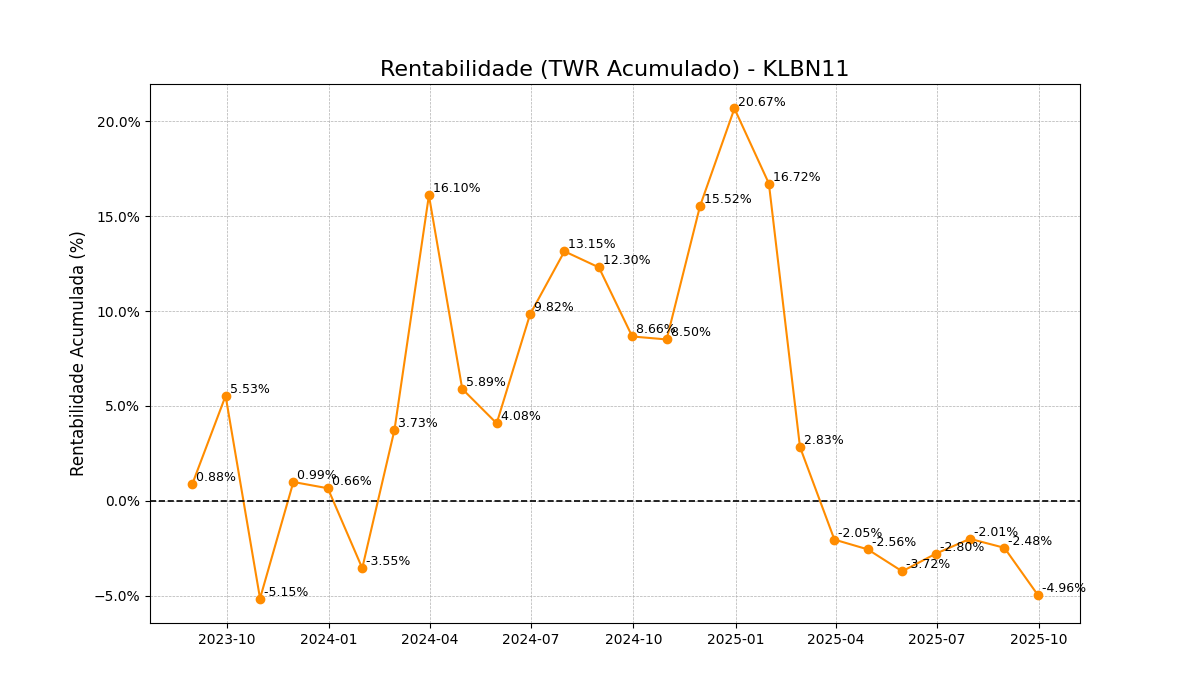

Values plotted in this chart, from the file beside it:
date; vlr_investido; vlr_mercado; fluxo_mes; fluxo_acc; lucro_mes; twr_mes; twr_acc
31/08/2023; 3158,7400000000002; 3186,4; 3158,7400000000002; 3158,7400000000002; 27,659999999999854; 0,008756656135041174; 0,008756656135041174
30/09/2023; 3158,7400000000002; 3333,3999999999996; 0,0; 3158,7400000000002; 146,99999999999955; 0,04613356766256582; 0,05529419958591064
31/10/2023; 3158,7400000000002; 2996,0; 0,0; 3158,7400000000002; -337,39999999999964; -0,10121797564048707; -0,05152054300132336
30/11/2023; 3158,7400000000002; 3159,8; -28,33; 3130,4100000000003; 192,13000000000017; 0,06474102578790775; 0,009884989983528714
31/12/2023; 4457,52; 4444,0; 1298,7800000000002; 4429,1900000000005; -14,580000000000382; -0,0032700994487033785; 0,006582565634529747
31/01/2024; 4457,52; 4258,0; 0,0; 4429,1900000000005; -186,0; -0,0418541854185418; -0,035547127706609394
29/02/2024; 4457,52; 4514,0; -61,14999999999999; 4368,040000000001; 317,15; 0,07556858119780308; 0,03733520748474817
31/03/2024; 4457,52; 5052,0; 0,0; 4368,040000000001; 538,0; 0,11918475852902088; 0,1609697537024697
30/04/2024; 4457,52; 4608,0; 0,0; 4368,040000000001; -444,0; -0,08788598574821849; 0,05893678247446177
31/05/2024; 4742,320000000001; 4470,4; -59,69999999999982; 4308,340000000001; -77,90000000000055; -0,01712727832376948; 0,0408000774737447
30/06/2024; 4742,320000000001; 4716,8; 0,0; 4308,340000000001; 246,40000000000055; 0,0551181102362206; 0,09816701087780944
31/07/2024; 4742,320000000001; 4859,8; 0,0; 4308,340000000001; 143,0; 0,03031716417910446; 0,1314603204426683
31/08/2024; 4742,320000000001; 4749,8; -74,18; 4234,160000000001; -35,81999999999999; -0,007484923583569003; 0,12299142640631433
30/09/2024; 4742,320000000001; 4595,8; 0,0; 4234,160000000001; -154,0; -0,03242241778601207; 0,0865813292092592
31/10/2024; 4742,320000000001; 4589,2; 0,0; 4234,160000000001; -6,600000000000364; -0,0014360938247965915; 0,08502089647224254
30/11/2024; 4742,320000000001; 4886,2; 0,0; 4234,160000000001; 297,0; 0,06471716203259836; 0,15524036963799182
31/12/2024; 4742,320000000001; 5104,0; 0,0; 4234,160000000001; 217,80000000000018; 0,04457451598379114; 0,20673464995954127
31/01/2025; 4742,320000000001; 4936,8; 0,0; 4234,160000000001; -167,19999999999982; -0,03275862068965518; 0,1672036872884528
28/02/2025; 4742,320000000001; 4349,4; 0,0; 4234,160000000001; -587,4000000000005; -0,11898395721925148; 0,028325173693970918
31/03/2025; 4742,320000000001; 4105,2; -39,68; 4194,4800000000005; -204,5199999999998; -0,04745551915205615; -0,020474531280804786
30/04/2025; 5107,830000000001; 4447,200000000001; 365,5100000000002; 4559,990000000001; -23,50999999999931; -0,005258672559839361; -0,02562553498482223
31/05/2025; 5107,830000000001; 4394,4; 0,0; 4559,990000000001; -52,80000000000109; -0,011872638963842608; -0,03719393122353476
30/06/2025; 5464,930000000001; 4797,0; 357,10000000000036; 4917,090000000001; 45,5; 0,009575923392612928; -0,027974174066988544
31/07/2025; 5464,930000000001; 4836,0; 0,0; 4917,090000000001; 39,0; 0,008130081300812941; -0,020071525075663343
31/08/2025; 5464,930000000001; 4812,6; 0,0; 4917,090000000001; -23,399999999999636; -0,004838709677419284; -0,02481311447045842
30/09/2025; 5464,930000000001; 4690,4; 0,0; 4917,090000000001; -122,20000000000073; -0,025391680172879627; -0,0495747479766111
